Run: headless pygame with SDL's dummy video driver; simulated clock (each Clock.tick advances the game by its frame time, no real sleeping); random seed 0; keys injected as events and as key.get_pressed() state; no mouse input.
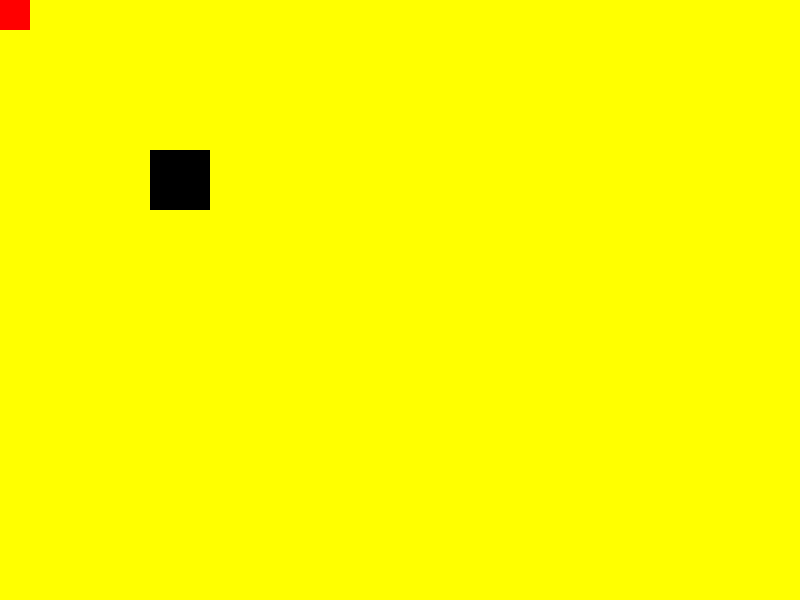
Frame 1 of 4 · flips 1–60 · no input
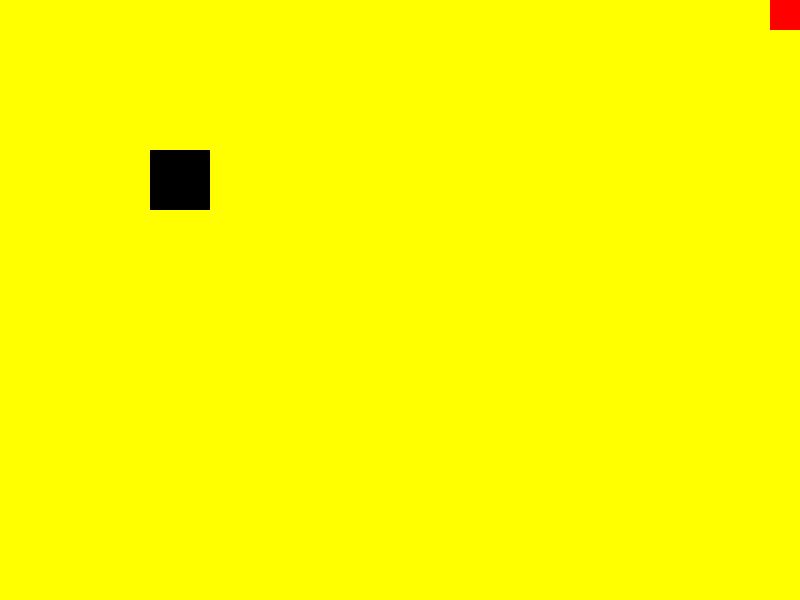
Frame 2 of 4 · flips 61–180 · tapped SPACE, RETURN · held RIGHT (→), D
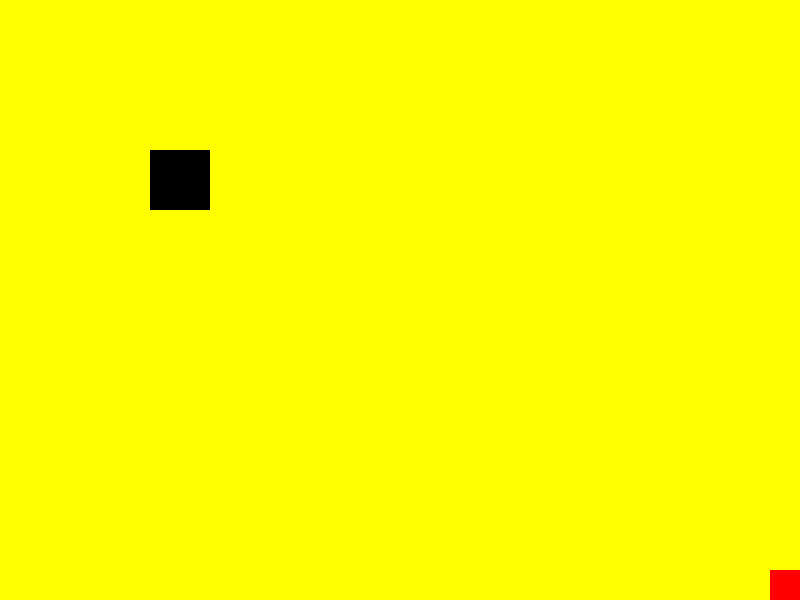
Frame 3 of 4 · flips 181–300 · held DOWN (↓), S
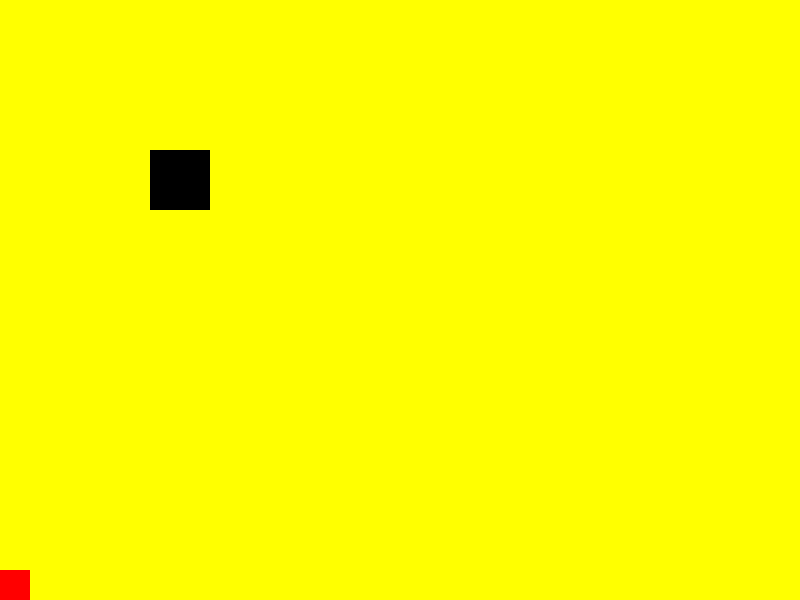
Frame 4 of 4 · flips 301–420 · held LEFT (←), A, UP (↑), W

The pygame program that drew these frames:

import pygame as pg 

# A améliorer : hériter Player de Block

WIDTH, HEIGHT = 800,600
FPS = 60
TITLE = "Title"
TILESIZE = 30
PLAYER_SPEED = 10

BLACK = (0, 0, 0)
YELLOW = (255, 255, 0)
RED = (255, 0, 0)

class Game():

    def __init__(self):
        pg.init()
        self.screen = pg.display.set_mode((WIDTH, HEIGHT))
        pg.display.set_caption(TITLE)
        self.running = True
        self.clock = pg.time.Clock()

        self.player = Player(0,0)
        self.all_sprites = pg.sprite.Group()
        self.all_sprites.add(self.player)

        self.walls = pg.sprite.Group()

        self.block1 = Block(TILESIZE*5,TILESIZE*5)
        self.walls.add(self.block1)
        self.block2 = Block(TILESIZE*6, TILESIZE*5)
        self.walls.add(self.block2)
        self.block3 = Block(TILESIZE*5,TILESIZE*6)
        self.walls.add(self.block3)
        self.block4 = Block(TILESIZE*6, TILESIZE*6)
        self.walls.add(self.block4)

        self.all_sprites.add(self.walls)

    def events(self):
        for event in pg.event.get():
            if event.type == pg.QUIT or (event.type == pg.KEYDOWN and event.key == pg.K_ESCAPE):
                self.running = False
        
        keys = pg.key.get_pressed()

        if keys[pg.K_RIGHT]:
            self.player.move("R")
        elif keys[pg.K_LEFT]:
            self.player.move("L")
        elif keys[pg.K_DOWN]:
            self.player.move("D")
        elif keys[pg.K_UP]:
            self.player.move("U") 

    def draw(self):
        self.screen.fill((255,255,0))
        self.all_sprites.draw(self.screen)

    def run(self):
        while self.running:
            self.events()
            self.draw()
            self.update()
            self.clock.tick(FPS)
        pg.quit()


    def update(self):
        self.all_sprites.update()
        pg.display.update()

class Player (pg.sprite.Sprite):

    def __init__(self, x, y):
        super().__init__()
        self.image = pg.Surface((TILESIZE,TILESIZE))
        self.image.fill(RED)
        self.rect = self.image.get_rect()
        self.rect.x = x
        self.rect.y = y
        
    def is_collided(self):
        if pg.sprite.spritecollide(self, game.walls, False):
            return True
        else:
            return False
   
    def move(self, direction):
        if direction == "R" and self.rect.right < WIDTH:
            self.rect.x += PLAYER_SPEED
            if self.is_collided():
                self.rect.x -= PLAYER_SPEED
        elif direction == "L" and self.rect.left > 0:
            self.rect.x -= PLAYER_SPEED
            if self.is_collided():
                self.rect.x += PLAYER_SPEED
        elif direction == "U" and self.rect.top > 0:
            self.rect.y -= PLAYER_SPEED
            if self.is_collided():
                self.rect.y += PLAYER_SPEED               
        elif direction == "D" and self.rect.bottom < HEIGHT:
            self.rect.y += PLAYER_SPEED   
            if self.is_collided():
                self.rect.y -= PLAYER_SPEED

class Block(pg.sprite.Sprite):
    
    def __init__(self, x, y):
        super().__init__()
        self.image = pg.Surface((TILESIZE, TILESIZE))
        self.image.fill(BLACK)
        self.rect = self.image.get_rect()
        self.rect.x = x
        self.rect.y = y
    

game = Game()
game.run()
